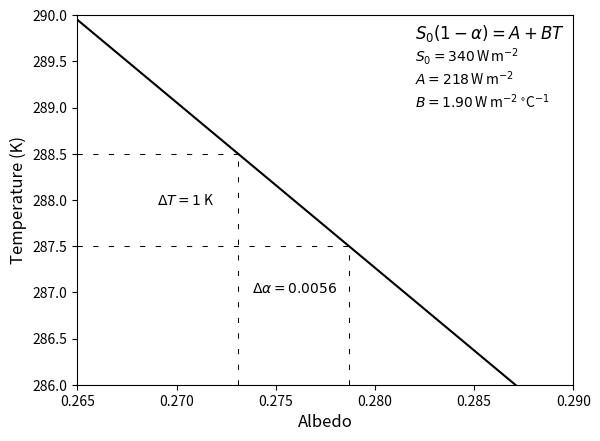

Generate this figure with matplotlib:
import numpy as np
import matplotlib as mpl
import matplotlib.pyplot as plt

solcon = 1360 / 4
Arad   = 218.
Brad   = 1.90
alb    = np.arange( 0.2, 0.5, 0.001 )
temp   = ( solcon * ( 1. - alb ) - Arad ) / Brad + 273.16

plt.plot( alb, temp, color="black" )
plt.xlim( 0.265, 0.29 )
plt.ylim( 286., 290. )
plt.xlabel( "Albedo", fontsize=12 )
plt.ylabel( "Temperature (K)", fontsize=12 )

plt.text( 0.282, 289.75, r"$S_{0}(1 - \alpha) = A + BT$", fontsize=12 )
plt.text( 0.282, 289.50, r"$S_{0} = 340\,$W$\,$m$^{-2}$", fontsize=10 )
plt.text( 0.282, 289.25, r"$A = 218\,$W$\,$m$^{-2}$", fontsize=10 )
plt.text( 0.282, 289.0, r"$B = 1.90\,$W$\,$m$^{-2}\,^{\circ}$C$^{-1}$", fontsize=10 )
plt.plot( ( 0., 0.2731 ), ( 288.5, 288.5 ), color="black", linestyle=(0,(5,10)), linewidth=0.75 )
plt.plot( ( 0., 0.278688 ), ( 287.5, 287.5 ), color="black", linestyle=(0,(5,10)), linewidth=0.75 )
plt.plot( ( 0.2731, 0.2731 ), ( 286.0, 288.5 ), color="black", linestyle=(0,(5,10)), linewidth=0.75 )
plt.plot( ( 0.278688, 0.278688 ), ( 286.0, 287.5 ), color="black", linestyle=(0,(5,10)), linewidth=0.75 )
plt.text( 0.269, 287.95, r"$\Delta T = 1\,$K" )
plt.text( 0.2738, 287.0, r"$\Delta \alpha = 0.0056$" )

plt.savefig( "fig_albedosensitivity.png", bbox_inches='tight' )
plt.savefig( "fig_albedosensitivity.eps", bbox_inches='tight' )
#plt.show()
